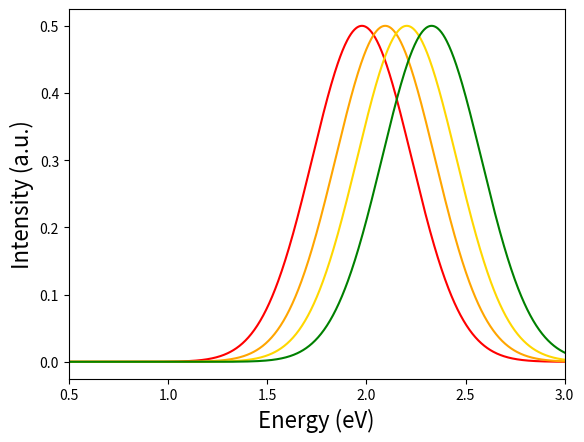

The matplotlib source for this figure: (Note: this script raises an exception after producing the figure.)
# -*- coding: utf-8 -*-
"""
Created on Thu Mar 11 16:18:38 2021

[redacted]
Determine the size of the quantum dotes based on their observed peak wavelengths.
"""
6
import numpy as np

import matplotlib as mpl 
import matplotlib.pyplot as plt  

# Constants
Eg = 2.15E-19 # band gap energy, J
# Eg = 1.3419245088 # eV
me = 7.29E-32 # mass of electron, kg
mh = 5.47E-31 # mass of hole, kg
h = 6.626E-34 # plancks constant, Js
c = 2.998E8 # speed of light, m/s
eVtoJ = 1.602E-19  # number of J per eV - 
pi = np.pi



def energy(l): # zero point energy
    e = [] 
    for i in range(0, len(l)):
        t = (h*c)/l[i]
        e.append(t)
    return e

def radius(e):
    r = []
    for i in range(0, len(e)):
        num = h**2*pi**2
        denom = 2*(e[i]-Eg)*(me+mh)
        ratio = abs(num/denom)
        sqrt = np.sqrt(ratio)
        r.append(sqrt/2) # divide by two yields correct numbers but shouldn't appear according to eqn...
    
    return r

# Mathematica's solution for R
# def radius(e):
#     r = []
#     for i in range(0, len(e)):
#         num = h*np.sqrt(me + mh)*pi
#         denom = np.sqrt((-2*Eg*me*mh) + (2*me*mh*e[i]))
#         rad = num/denom
#         r.append(rad)
        
#     return r

def Gaussian(x, en):
    a0 = 0.5
    a2 = 0.25
    a1 = en
    exponent1 = (-0.5)*((x-a1)/a2)**2
    gauss1 = a0*np.exp(exponent1)
           
    return  gauss1


    

l = [626.97E-9, 591.82E-9, 562.68E-9, 532.43E-9] # Wavelengths of red, orange, yellow, green
l_nm = [627.0, 591.8, 562.7, 532.4]
#l = [630E-9, 600E-9, 570E-9, 540E-9] # meters

en = energy(l)
#energy = [1.9793787675606638, 2.0964152308810844, 2.204314571184753, 2.3605126223203743] # eV


       
# convert eV to J
# for i in range(0, len(energy)):
#      energy[i] = energy[i]*eVtoJ

  
radius = radius(en)

print(radius) # in meters


xaxis = np.linspace(0,3,1000)
yaxis = []


xaxis = np.linspace(0,3,1000)
yaxis = []

# convert J to eV
for i in range(0, len(en)):
        en[i] = en[i]/eVtoJ   
print(en)  

for i in range(0, len(en)):
    t = Gaussian(xaxis, en[i])
    yaxis.append(t)
    
plt.plot(xaxis, yaxis[0], label='\u03BB = {} nm, E = {:.2f} eV'.format(l_nm[0], en[0]), c='Red')
plt.plot(xaxis, yaxis[1], label='\u03BB = {} nm, E = {:.2f} eV'.format(l_nm[1], en[1]), c='Orange')
plt.plot(xaxis, yaxis[2], label='\u03BB = {} nm, E = {:.2f} eV'.format(l_nm[2], en[2]), c='Gold')
plt.plot(xaxis, yaxis[3], label='\u03BB = {} nm, E = {:.2f} eV'.format(l_nm[3], en[3]), c='Green')
plt.xlabel('Energy (eV)', fontsize=16)
plt.ylabel('Intensity (a.u.)', fontsize=16)
plt.xlim(0.5, 3)
plt.grid(b=True, which='both')
plt.yticks([])
plt.legend()
plt.tight_layout()
plt.savefig('Intensity vs Wavelength (PDF).pdf', format='pdf')
plt.savefig('Intensity vs Wavelength (SVG)', format='svg')
plt.show()


    
